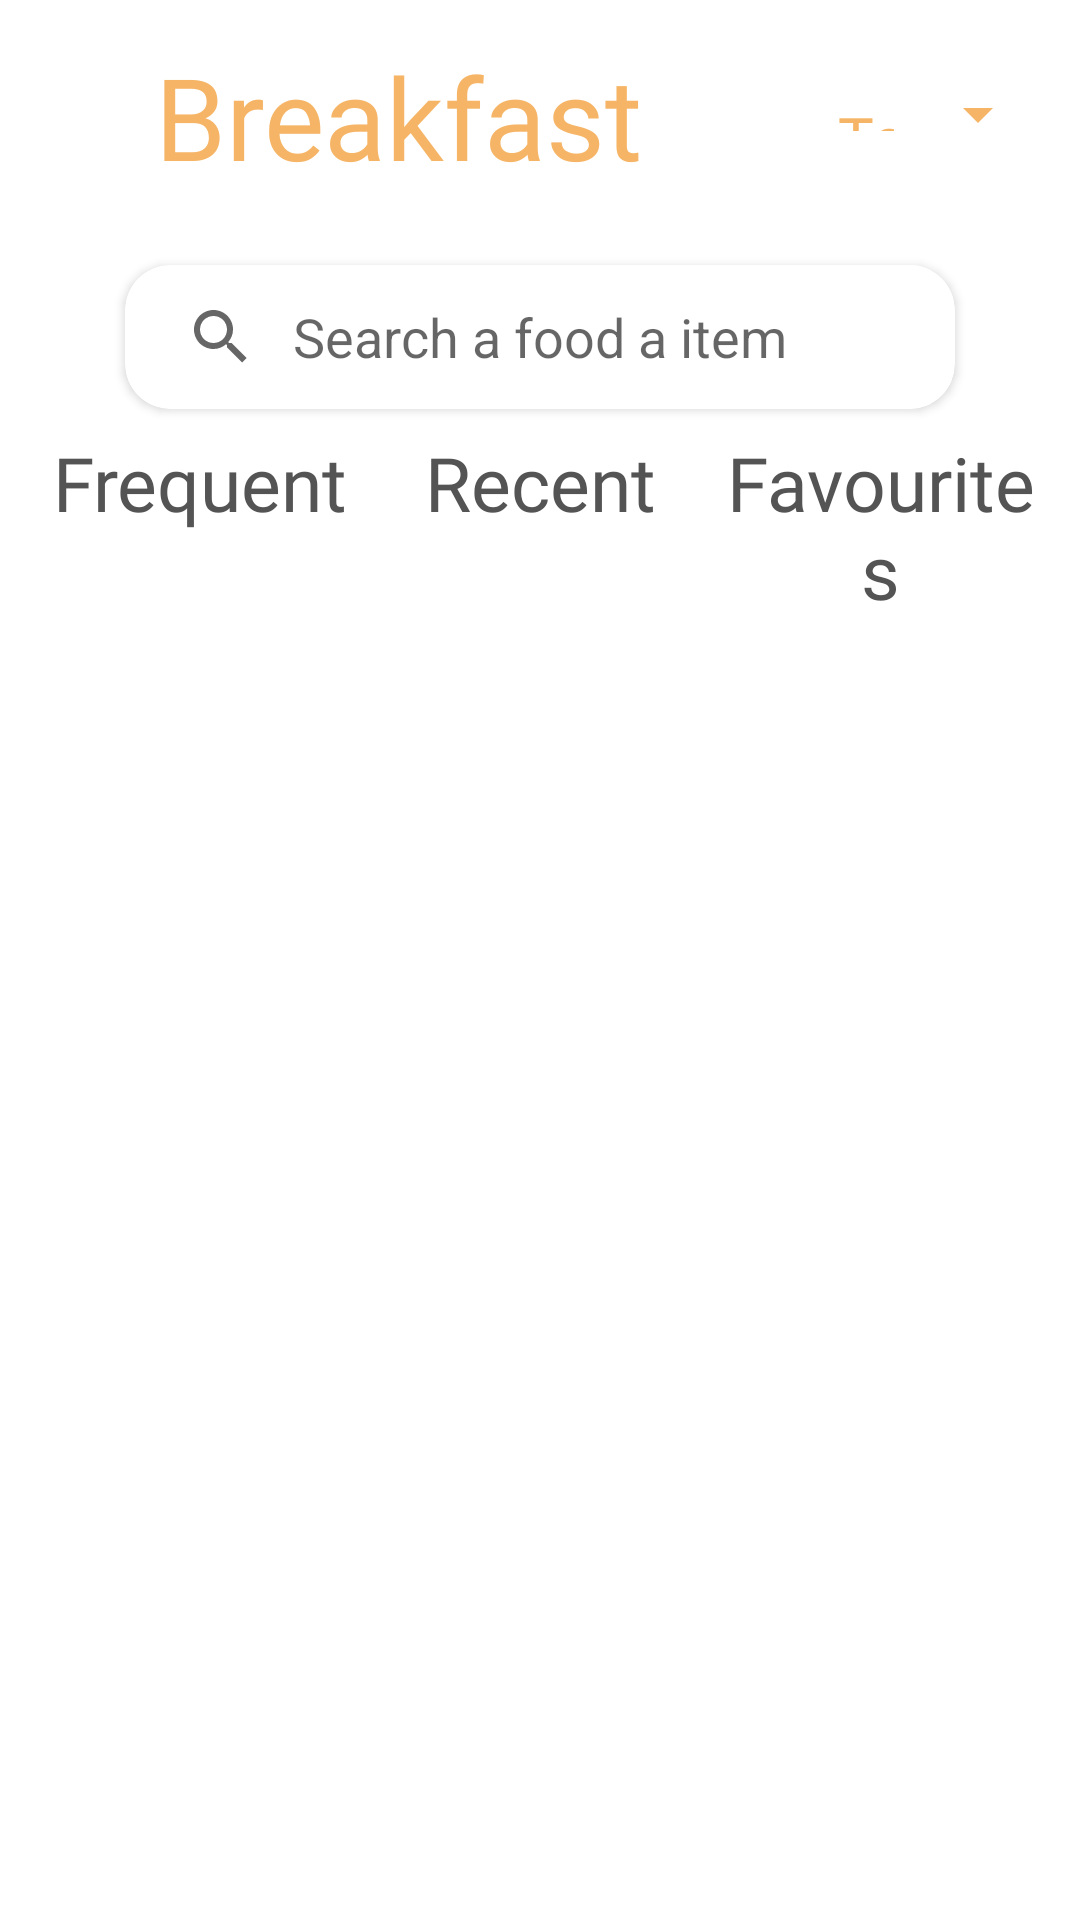

Layout XML and referenced resources for this Android screen:
<!-- AndroidManifest.xml: application theme Theme.Infits -->
<!-- res/layout/fragment_add_break_fast.xml -->
<?xml version="1.0" encoding="utf-8"?>
<androidx.constraintlayout.widget.ConstraintLayout xmlns:android="http://schemas.android.com/apk/res/android"
    xmlns:app="http://schemas.android.com/apk/res-auto"
    xmlns:tools="http://schemas.android.com/tools"
    android:layout_width="match_parent"
    android:layout_height="wrap_content"
    tools:context=".FragmentCalorieConsumed">
    <ScrollView
        android:layout_width="match_parent"
        android:layout_height="match_parent">
        <androidx.appcompat.widget.LinearLayoutCompat
            android:layout_width="match_parent"
            android:layout_height="wrap_content"
            app:layout_constraintEnd_toEndOf="parent"
            android:orientation="vertical"
            app:layout_constraintHorizontal_bias="0.5"
            app:layout_constraintStart_toStartOf="parent"
            app:layout_constraintTop_toTopOf="parent">

            <LinearLayout
                android:layout_width="match_parent"
                android:layout_height="wrap_content"
                android:layout_margin="10dp"
                android:orientation="horizontal"
                app:layout_constraintEnd_toEndOf="parent"
                app:layout_constraintStart_toStartOf="parent"
                app:layout_constraintTop_toTopOf="parent">

                <ImageView
                    android:id="@+id/calorieImgback"
                    android:layout_width="0dp"
                    android:layout_height="35dp"

                    android:layout_gravity="center"
                    android:layout_weight="1.5"
                    android:padding="8dp"
                    android:src="@drawable/ic_baseline_arrow_back_ios_24"
                    app:tint="#F6B566" />

                <TextView
                    android:layout_width="0dp"
                    android:layout_height="wrap_content"
                    android:fontFamily="@font/nats_regular"
                    android:text="Breakfast"
                    android:layout_weight="9"
                    android:gravity="center|end"
                    android:textAlignment="gravity"
                    android:textColor="#F6B566"
                    android:textFontWeight="400"
                    android:textSize="38sp" />

                <com.google.android.material.textfield.TextInputLayout
                    style="@style/Widget.MaterialComponents.TextInputLayout.OutlinedBox.ExposedDropdownMenu"
                    android:layout_width="0dp"
                    android:layout_height="match_parent"
                    android:layout_weight="7"
                    android:outlineProvider="none"
                    app:boxStrokeColor="@color/white"
                    app:endIconMode="dropdown_menu"
                    app:endIconTint="#F6B566">

                    <AutoCompleteTextView
                        android:id="@+id/breakfastSpinner"
                        android:layout_width="match_parent"
                        android:layout_height="match_parent"
                        android:fontFamily="@font/nats_regular"

                        android:gravity="end|center"
                        android:inputType="none"
                        android:text="Today"
                        android:textAlignment="gravity"
                        android:textColor="#F6B566"
                        android:textFontWeight="400"
                        android:textSize="20dp" />
                </com.google.android.material.textfield.TextInputLayout>
            </LinearLayout>
            <LinearLayout
                android:layout_width="match_parent"
                android:layout_height="0dp"
                android:layout_weight="2"
                android:layout_marginTop="10dp"
                android:layout_marginStart="35dp"
                android:layout_marginEnd="35dp"
                android:orientation="horizontal"
                app:layout_constraintEnd_toEndOf="parent"
                app:layout_constraintStart_toStartOf="parent"
                app:layout_constraintTop_toTopOf="parent">
                <androidx.cardview.widget.CardView
                    android:layout_width="match_parent"
                    android:elevation="10dp"
                    app:cardCornerRadius="15dp"
                    app:cardUseCompatPadding="true"
                    android:layout_height="match_parent">
                    <androidx.appcompat.widget.SearchView
                        android:id="@+id/searchBreakfast"
                        app:queryHint="Search a food a item"
                        app:iconifiedByDefault="false"
                        android:focusedByDefault="true"
                        app:autoShowKeyboard="false"
                        app:queryBackground="@color/white"
                        android:outlineProvider="none"
                        android:layout_width="match_parent"
                        android:layout_height="match_parent"/>
                </androidx.cardview.widget.CardView>
            </LinearLayout>
            <LinearLayout
                android:layout_width="match_parent"
                android:layout_height="0dp"
                android:layout_weight="1"
                android:orientation="horizontal"
                android:layout_marginStart="10dp"
                android:layout_marginEnd="10dp"
                app:layout_constraintEnd_toEndOf="parent"
                app:layout_constraintStart_toStartOf="parent"
                app:layout_constraintTop_toTopOf="parent">
                <androidx.appcompat.widget.AppCompatTextView
                    android:id="@+id/frequentTextView"
                    android:layout_width="0dp"
                    android:layout_weight="1"
                    android:text="Frequent"
                    android:textAllCaps="false"
                    android:textAlignment="center"
                    android:textFontWeight="400"
                    android:textColor="#545454"

                    android:fontFamily="@font/nats_regular"
                    android:textSize="25dp"

                    android:backgroundTint="@color/white"
                    android:layout_height="match_parent"/>
                <androidx.appcompat.widget.AppCompatTextView
                    android:id="@+id/recentTextView"
                    android:layout_width="0dp"
                    android:textAlignment="center"
                    android:layout_weight="1"
                    android:text="Recent"
                    android:textAllCaps="false"
                    android:textFontWeight="400"
                    android:fontFamily="@font/nats_regular"
                    android:textSize="25dp"
                    android:textColor="#545454"
                    android:backgroundTint="@color/white"
                    android:layout_height="match_parent"/>
                <androidx.appcompat.widget.AppCompatTextView
                    android:id="@+id/FavouritesTextview"
                    android:layout_width="0dp"
                    android:layout_weight="1"
                    android:text="Favourites"
                    android:textAlignment="center"
                    android:textColor="#545454"
                    android:textAllCaps="false"
                    android:textFontWeight="400"
                    android:fontFamily="@font/nats_regular"
                    android:textSize="25dp"
                    android:backgroundTint="@color/white"
                    android:layout_height="match_parent"/>
            </LinearLayout>
            <androidx.appcompat.widget.LinearLayoutCompat
                android:layout_width="match_parent"
                android:layout_marginStart="10dp"
                android:layout_marginEnd="10dp"
                android:layout_marginTop="-5dp"
                android:layout_height="0dp"
                android:layout_weight="1">
                <ImageView
                    android:id="@+id/underlineFrequent"
                    android:layout_width="0dp"
                    android:layout_weight="1"
                    android:src="@drawable/frequent_recent_favourites_button_background_xml"
                    android:layout_height="match_parent"/>
                <ImageView
                    android:id="@+id/underlineRecent"
                    android:layout_width="0dp"
                    android:visibility="invisible"
                    android:layout_weight="1"
                    android:src="@drawable/frequent_recent_favourites_button_background_xml"
                    android:layout_height="match_parent"/>
                <ImageView
                    android:id="@+id/underlineFavourites"
                    android:layout_width="0dp"
                    android:visibility="invisible"
                    android:layout_weight="1"
                    android:src="@drawable/frequent_recent_favourites_button_background_xml"
                    android:layout_height="match_parent"/>
            </androidx.appcompat.widget.LinearLayoutCompat>

            <LinearLayout
                android:layout_width="match_parent"
                android:layout_margin="20dp"
                android:layout_height="wrap_content">
                <androidx.recyclerview.widget.RecyclerView
                    android:id="@+id/breakfastitems"
                    android:layout_width="match_parent"
                    android:layout_height="match_parent"/>
            </LinearLayout>
        </androidx.appcompat.widget.LinearLayoutCompat>
    </ScrollView>

</androidx.constraintlayout.widget.ConstraintLayout>
<!-- resources referenced by this layout -->
<resources>
  <color name="white">#FFFFFF</color>
  <style name="Theme.Infits" parent="Theme.MaterialComponents.Light.NoActionBar">
          
          <item name="colorPrimary">@color/purple_500</item>
          <item name="colorPrimaryVariant">@color/purple_700</item>
          <item name="colorOnPrimary">@color/white</item>
          
          <item name="colorSecondary">@color/teal_200</item>
          <item name="colorSecondaryVariant">@color/teal_700</item>
          <item name="colorOnSecondary">@color/black</item>
          
          <item name="android:statusBarColor" tools:targetApi="l">?attr/colorPrimaryVariant</item>
          
          <item name="android:windowAnimationStyle">@style/ActivityAnim</item>
          // Calling Slide Animation
      </style>
  <color name="purple_500">#FF6200EE</color>
  <color name="purple_700">#FF3700B3</color>
  <color name="teal_200">#FF03DAC5</color>
  <color name="teal_700">#FF018786</color>
  <color name="black">#FF000000</color>
  <style name="ActivityAnim" parent="Theme.AppCompat.Light.NoActionBar">
          <item name="android:activityOpenEnterAnimation">@anim/right_slide_in</item>
          <item name="android:activityCloseEnterAnimation">@anim/left_slide_in</item>
          <item name="android:activityOpenExitAnimation">@anim/left_slide_out</item>
          <item name="android:activityCloseExitAnimation">@anim/right_slide_out</item>
      </style>
</resources>
